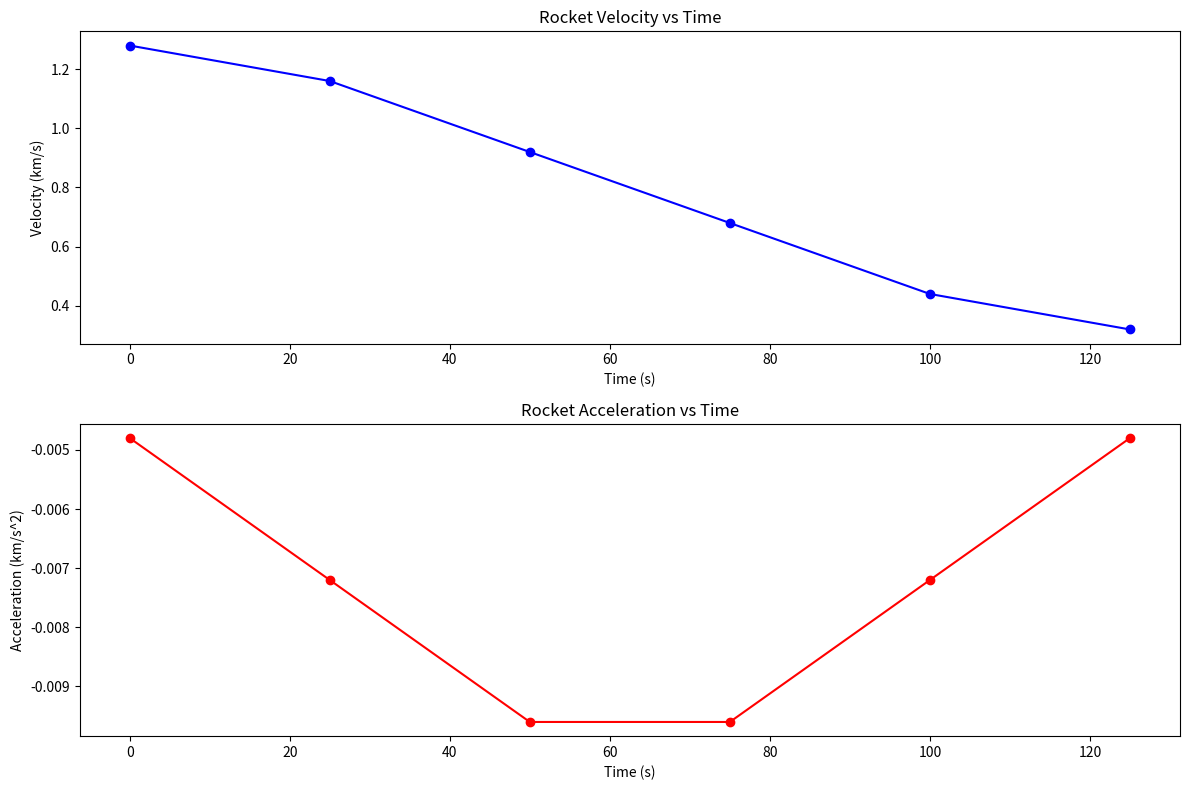

Write the Python code that produced this figure.
import numpy as np
import matplotlib.pyplot as plt

# Given data
time = np.array([0, 25, 50, 75, 100, 125])  # in seconds
distance = np.array([0, 32, 58, 78, 92, 100])  # in kilometers

# Function to compute numerical derivatives
def numerical_derivative(x, y):
    h = x[1] - x[0]  # Assuming uniform spacing
    velocity = np.gradient(y, h)
    acceleration = np.gradient(velocity, h)
    return velocity, acceleration

# Compute numerical derivatives
velocity, acceleration = numerical_derivative(time, distance)

# Plotting
plt.figure(figsize=(12, 8))

plt.subplot(2, 1, 1)
plt.plot(time, velocity, marker='o', linestyle='-', color='b')
plt.title('Rocket Velocity vs Time')
plt.xlabel('Time (s)')
plt.ylabel('Velocity (km/s)')

plt.subplot(2, 1, 2)
plt.plot(time, acceleration, marker='o', linestyle='-', color='r')
plt.title('Rocket Acceleration vs Time')
plt.xlabel('Time (s)')
plt.ylabel('Acceleration (km/s^2)')

plt.tight_layout()
plt.show()
